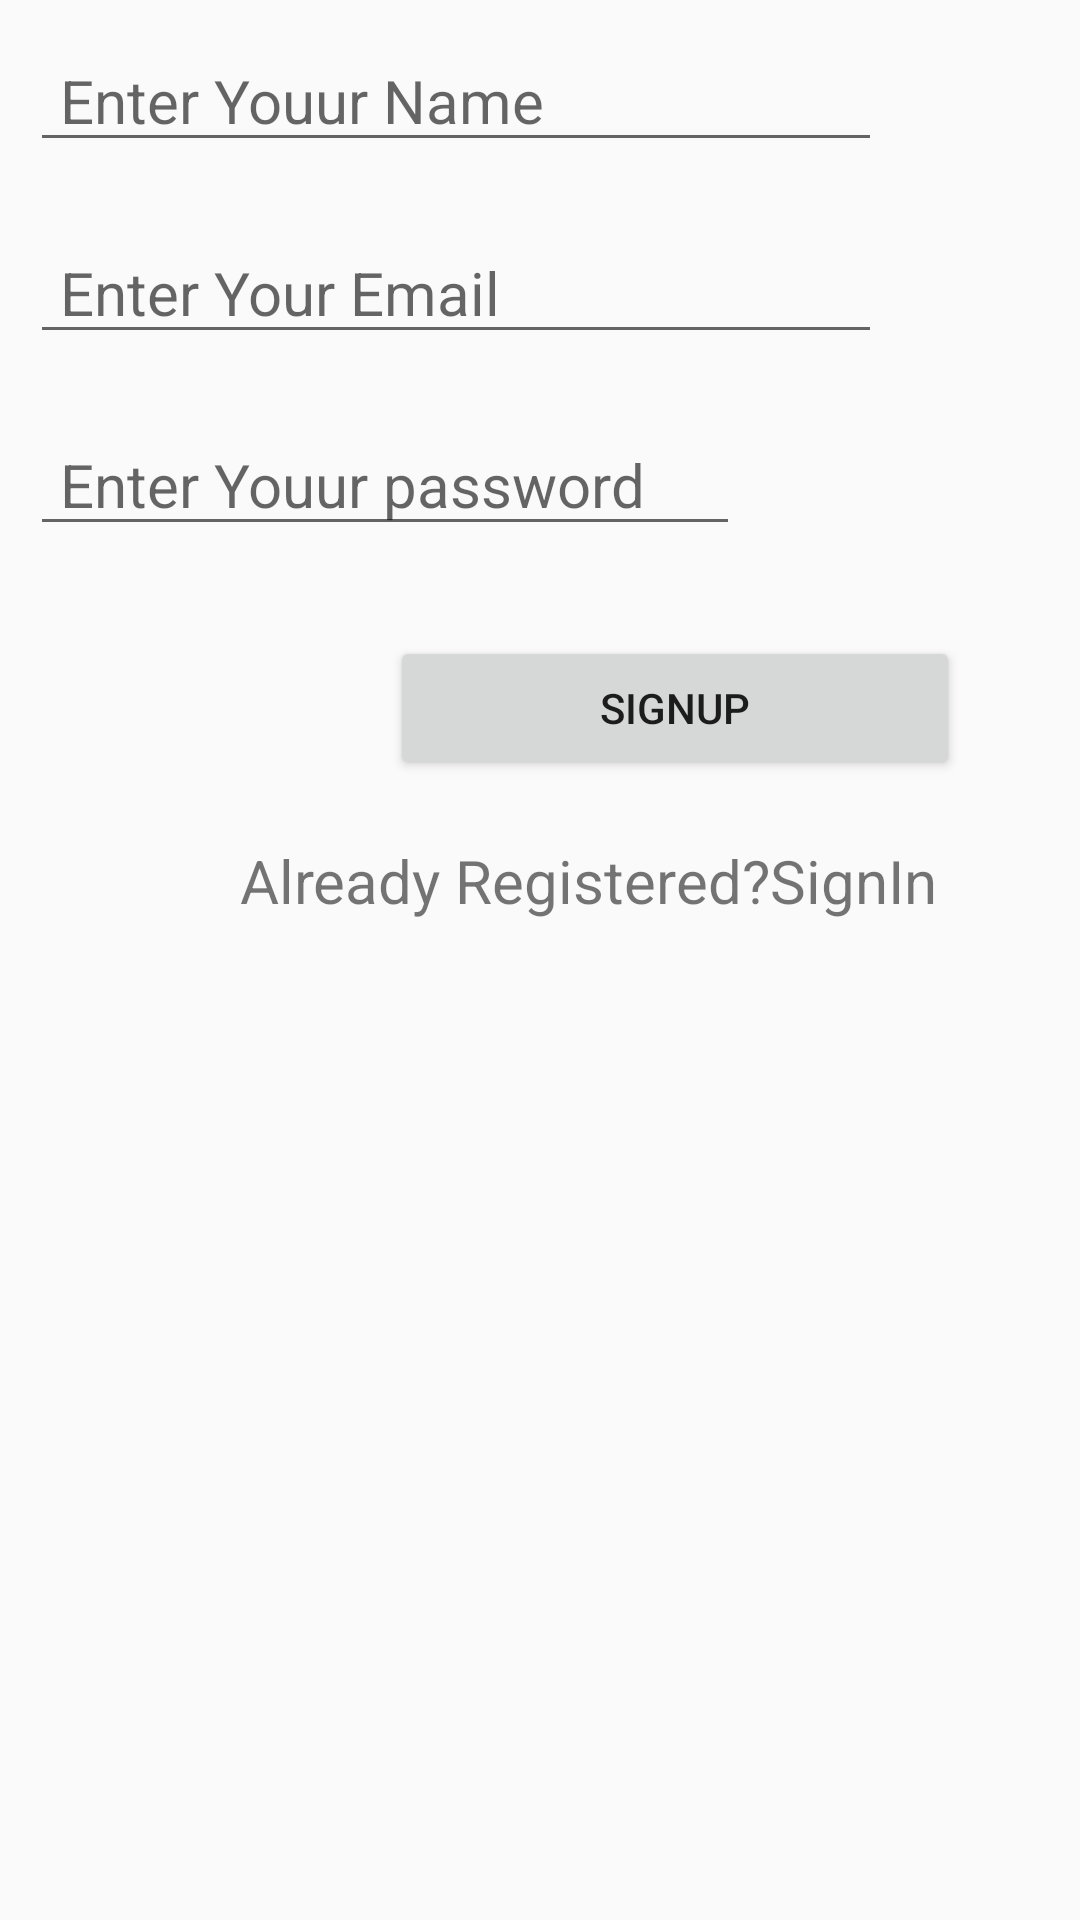

Android layout source for this screen:
<!-- AndroidManifest.xml: application theme Theme.FemmeWomensSafety -->
<!-- res/layout/activity_sign_up.xml -->
<?xml version="1.0" encoding="utf-8"?>
<LinearLayout xmlns:android="http://schemas.android.com/apk/res/android"
    xmlns:app="http://schemas.android.com/apk/res-auto"
    xmlns:tools="http://schemas.android.com/tools"
    android:layout_width="match_parent"
    android:layout_height="match_parent"
    android:orientation="vertical"
    tools:context=".SignUp"
    tools:ignore="ExtraText">


        <EditText
            android:id="@+id/namee"
            android:layout_width="wrap_content"
            android:layout_height="wrap_content"
            android:hint="Enter Youur Name"
            android:ems="12"
            android:textSize="20sp"
            android:layout_margin="10dp"
            android:paddingLeft="10dp"
            android:textColor="#17299C"
            android:inputType="text"/>
            />

    <EditText
        android:id="@+id/emailID"
        android:layout_width="wrap_content"
        android:layout_height="wrap_content"
        android:hint="Enter Your Email"
        android:ems="12"
        android:textSize="20sp"
        android:layout_margin="10dp"
        android:paddingLeft="10dp"
        android:textColor="#17299C"
        android:inputType="text"
        tools:ignore="TextFields" />
    />


    <EditText
        android:id="@+id/passwordID"
        android:layout_width="wrap_content"
        android:layout_height="wrap_content"
        android:hint="Enter Youur password"
        android:ems="10"
        android:textSize="20sp"
        android:layout_margin="10dp"
        android:paddingStart="10dp"
        android:textColor="#17299C"
        android:inputType="text"/>
    />
    <Button
        android:layout_width="wrap_content"
        android:layout_height="wrap_content"
        android:text="SIGNUP"
        android:id="@+id/signupButton"
        android:layout_marginLeft="130dp"
        android:paddingLeft="70dp"
        android:paddingRight="70dp"
        android:layout_marginTop="20dp"
        />
    <TextView
        android:id="@+id/signUpText"
        android:layout_width="wrap_content"
        android:layout_height="wrap_content"
        android:text="Already Registered?SignIn"
        android:layout_marginLeft="80dp"
        android:layout_marginTop="20dp"
        android:textSize="20sp"
        />

</LinearLayout>
<!-- resources referenced by this layout -->
<resources>
  <style name="Theme.FemmeWomensSafety" parent="Theme.AppCompat.DayNight">
  
          
  
          <item name="colorPrimary">#80978B0A</item>
  
  
  
  
  
  
          
          <item name="android:statusBarColor" tools:targetApi="l">?attr/color</item>
          
      </style>
</resources>
